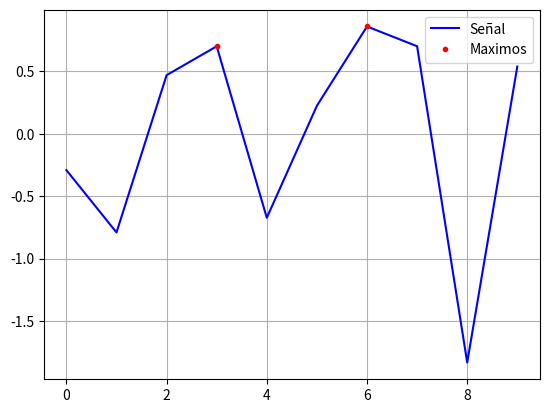

Python code for this plot:
"""
Ejercicio 15

Calcula el maximo de una señal y los grafica.

"""

import numpy as np
import matplotlib.pyplot as plt

def maxs (v):
    """ Encuentra los maximos de un array 
    v: array a obtener maximos
    b: valor en posicion anterior
    x: valor en la posicion actual
    asc: booleano para determinar si asciende o desciende 
    """
    b = 0
    first = False
    asc = True
    mxs = []
    for x in v:
        if not first:
            b = x
            first = True
            if x < v[1]:
                asc = True
            else:
                asc = False
        else:
            if x - b < 0 and asc:
                asc = False
                mxs.append(b)
            elif x - b > 0 and not asc: 
                asc = True
        b = x
    return mxs
            


#if __name__ == '__main__':

signal = np.random.randn(10)
print(signal)
print(maxs(signal))

maximos = maxs(signal)
max_graf = np.empty(len(signal))
max_indx = []

for i in maximos:
    index = np.where(signal == i)[0]
    max_indx.append(index[0])

plt.plot(signal, '-b', max_indx, maximos, '.r')
plt.legend(['Señal', 'Maximos']), plt.grid()
plt.show()